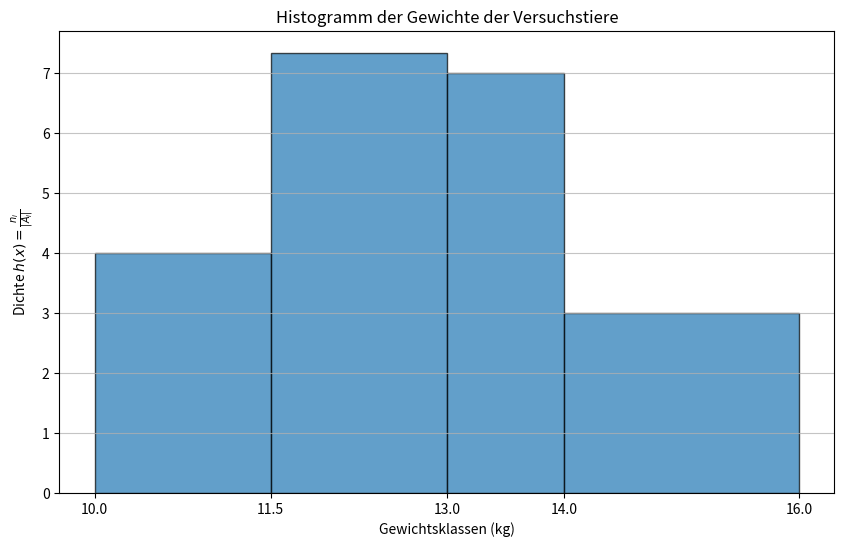
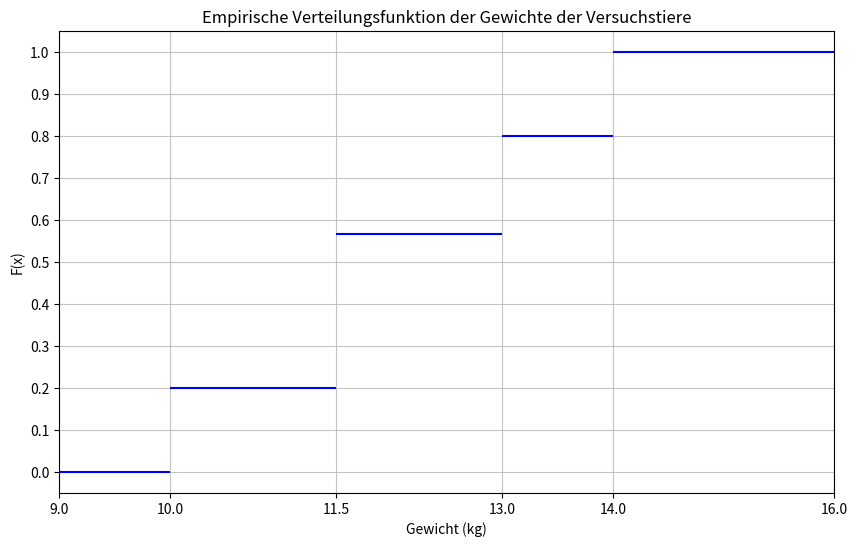

Write Python code to recreate these figures, in order.
#!/usr/bin/env python3

import matplotlib.pyplot as plt
import pandas as pd
import numpy as np

# Daten der Versuchstiere
gewichte = [
    12.16, 11.53, 14.02, 11.85, 10.94, 11.83, 12.94, 11.46, 13.15, 12.70,
    10.88, 13.24, 14.04, 10.95, 14.78, 12.39, 13.69, 11.82, 14.28, 12.96,
    13.24, 13.42, 12.23, 15.04, 11.34, 12.28, 13.42, 13.93, 14.73, 11.28
]

# Klasseneinteilung
klassen_grenzen = [10.0, 11.5, 13.0, 14.0, 16.0]
klassen_namen = ["[10,0;11,5)", "[11,5;13,0)", "[13,0;14,0)", "[14,0;16,0)"]

# Klasseneinteilung und Häufigkeitsberechnung
klassen_haeufigkeit = pd.cut(gewichte, bins=klassen_grenzen, labels=klassen_namen, right=False).value_counts().sort_index()
absolute_haeufigkeit = klassen_haeufigkeit.values
relative_haeufigkeit = klassen_haeufigkeit.values / len(gewichte)

# Empirische Verteilungsfunktion
empirische_verteilung = np.cumsum(relative_haeufigkeit)

# Berechnung der Klassengröße
klassengroessen = np.diff(klassen_grenzen)

# Berechnung der Dichte für jede Klasse
dichte = absolute_haeufigkeit / klassengroessen

# Zusammenstellung der Tabelle
tabelle = pd.DataFrame({
    'Klasse': klassen_namen,
    'Absolute Häufigkeit': absolute_haeufigkeit,
    'Relative Häufigkeit': relative_haeufigkeit,
    'Empirische Verteilungsfunktion': empirische_verteilung,
    'Klassengröße': klassengroessen,
    'Klassendichte': dichte
})

print(tabelle)

# Histogramm
plt.figure(figsize=(10, 6))

# Histogramm mit den Klassengrenzen
plt.bar([10, 11.5, 13, 14], dichte, width=klassengroessen, edgecolor='black', alpha=0.7, align="edge")

plt.title('Histogramm der Gewichte der Versuchstiere')
plt.xlabel('Gewichtsklassen (kg)')
plt.ylabel('Dichte $h(x) = \\frac{n_i}{|A_i|}$')
plt.xticks(klassen_grenzen)
plt.grid(axis='y', alpha=0.75)

# Zeige das Histogramm
plt.savefig('A2-b.pdf')

# Empirische Verteilungsfunktion
plt.figure(figsize=(10, 6))

# Berechnung der empirischen Verteilungsfunktion
for i in range(len(klassen_grenzen)-1):
    plt.hlines(empirische_verteilung[i], klassen_grenzen[i], klassen_grenzen[i+1], color='blue')
plt.hlines(0, 9, klassen_grenzen[0], color='blue')
plt.hlines(1, 16, 17, color='blue')

plt.title('Empirische Verteilungsfunktion der Gewichte der Versuchstiere')
plt.xlabel('Gewicht (kg)')
plt.ylabel('F(x)')
plt.xticks([9] + klassen_grenzen + [17])
plt.yticks(np.linspace(0, 1, 11))
plt.xlim(9, 16)
plt.grid(axis='both', alpha=0.75)

# Zeige die empirische Verteilungsfunktion
plt.savefig('A2-b2.pdf')